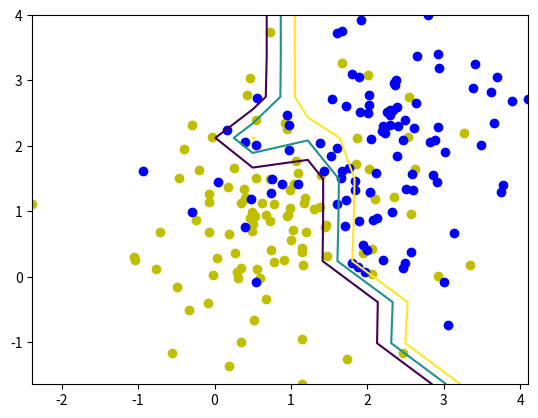

Write the Python code that produced this figure.
import numpy as np
import matplotlib.pyplot as plt

class Layer():
    def __init__(self, input_size, nodes, activation=None, layerid=0, addBias=True):
        self.addBias = addBias
        
        if self.addBias:
            self.inputs = input_size + 1
        else:
            self.inputs = input_size
            
        self.nodes = nodes
        self.weights = self._xavier_init(self.inputs, nodes)
        self.activationFunction = activation
        self.layerid = layerid
        
    def _xavier_init(self, input_size, output_size):
        return np.random.randn(input_size, output_size) * np.sqrt(2.0 / (input_size + output_size))

    def forwards(self, inputs):
        if self.addBias:
            if len(inputs.shape) == 1:
                inputs_wbias = np.insert(inputs, 0, 1, axis=0)
            elif len(inputs.shape) == 2:
                inputs_wbias = np.insert(inputs, 0, 1, axis=1)
            else:
                #only 1d or 2d
                raise(ValueError(f'{inputs.shape} can only 1d or 2d'))
        else:
            inputs_wbias = inputs

        if not self._canMultiply(inputs_wbias, self.weights):
            raise(ValueError(f'{inputs_wbias.shape} can not be broadcast with {self.weights.shape}'))

        return np.matmul(inputs_wbias, self.weights)
    
    def backwards(self, backprop_errors):
        if not self._canMultiply(backprop_errors, self.weights[1:].T):
            raise(ValueError(f'{backprop_errors.shape} can not be broadcast with {self.weights[1:].T.shape}'))
        
        #calculate backwards without bias weights
        return np.matmul(backprop_errors, self.weights[1:].T)
    
    def activation(self, activations):
        if self.activationFunction:
            return self.activationFunction.calc(activations)
        
    def _canMultiply(self, m1, m2):
        sh1 = np.shape(m1)
        sh2 = np.shape(m2)

        if len(sh1) == 1 and sh1[0] != sh2[0]:
            return False
        elif len(sh1) == 2 and sh1[1] != sh2[0]:
            return False
        else:
            return True

class BackpropStructure():
    def __init__(self):
        self.preActivations = []
        self.postActivations = []
        self.delta = []
        self.loss = []
        self.wGradient = []
        
    def clear(self):
        self.preActivations = []
        self.postActivations = []
        self.delta = []
        self.loss = []
        self.wGradient = []

class Network():
    def __init__(self, structure, loss):
        self.llayers = len(structure)
        self.layers = []
        self.batchSize = 0
        self.inputSize = 0
        self.targetSize = 0
        self.training = False
        self.lf = loss
        
        self.backprop = BackpropStructure()
        
        for layer in range(self.llayers):
            self.layers.append(Layer(input_size=structure[layer]['inputs'], 
                                     nodes=structure[layer]['nodes'],
                                     activation=structure[layer]['activation'],
                                     layerid=layer,
                                     addBias=True))
            
    def forward(self, inputs, targets=None):
        
        self.backprop.clear()
        self.batchSize = inputs.shape[0]
        
        try:
            self.inputSize = inputs.shape[1]
        except IndexError:
            self.inputSize = 1
        
        x = inputs
        
        if self.training:
            self.backprop.postActivations.append(x)
            self.backprop.preActivations.append(x)
            
            try:
                self.targetSize = targets.shape[1]
            except IndexError:
                self.targetSize = 1
            
            if targets.shape[0] != self.batchSize:
                raise(TypeError, f'number of input batches: {self.batchSize} does not match number of output batches: {targets.shape[0]}')
            
        for layer in self.layers:
            x = layer.forwards(x)
            x_act = layer.activation(x)
            
            if self.training:
                self.backprop.preActivations.append(x)
                self.backprop.postActivations.append(x_act)
            
            #set input for next layer to post activations
            x = x_act
                
        outputs = x_act
            
        if self.training:
            outputs = outputs.reshape(self.batchSize, self.targetSize)
            targets = targets.reshape(self.batchSize, self.targetSize)

            self.backprop.loss = self.calcLoss(outputs, targets)
            self.backprop.delta.append(layer.activationFunction.reverse(outputs) - layer.activationFunction.reverse(targets))

        return outputs
    
    def backward(self):
            
        #backpropogate deltas
        for layer in range(self.llayers-1,0,-1):
            #calculate forward prop activations through the derivative of the layers activation function
            activations = self.layers[layer].activationFunction.derivative(self.backprop.preActivations[layer])
            
            #backprop deltas to previous layer
            deltaNextLayer = self.backprop.delta[0]
            deltaThisLayer = self.layers[layer].backwards(deltaNextLayer) * activations
            
            self.backprop.delta.insert(0, deltaThisLayer)
                
        #calculate gradient for each weight
        for layer in range(self.llayers):
            gradient = []
            activations = self.backprop.postActivations[layer]
            
            #add bias activations back for gradient calculation
            activations_wbias = np.insert(activations, 0, 1, axis=1)
                
            for batch_sample in range(self.batchSize):
                
                #Calculate gradient for every weight in this layer with every data sample
                activations_reshaped = activations_wbias[batch_sample].reshape((len(activations_wbias[batch_sample]),1))
                delta_reshaped = self.backprop.delta[layer][batch_sample].reshape((1,len(self.backprop.delta[layer][batch_sample])))
                    
                gradient.append(np.matmul(activations_reshaped, delta_reshaped))
            
            self.backprop.wGradient.insert(layer, sum(gradient))
                
        return self.backprop.wGradient
    
    def sgd(self, gradient, lr=0.001, lb=0):
        for i, layer in enumerate(self.layers):
            if layer.weights.shape != gradient[i].shape:
                raise(ValueError(f'{layer.weights.shape} not the same size as {gradient[i].shape}'))
            layer.weights = (1-lr*lb)*layer.weights - lr*gradient[i]
        
    def calcLoss(self, y, t):
        # weight decay needs to be reshaped to fit loss matrix shape
        return self.lf.loss(y, t) #+ self.weightDecayLoss()

    def train(self):
        self.training = True
        self.loss = np.empty(0)
        return 1

    def evaluate(self):
        self.training = False
        self.loss = np.empty(0)
        return 1
    
    def weightDecayLoss(self, l=2):
        return 0


class RegressionLoss():
    def __init__(self):
        pass
    
    def loss(self, y, t):
        if y.shape == t.shape:
            #squared loss
            return 1/2 * pow(y-t,2)
        else:
            raise(f'loss cannot be calculated across {y.shape} and {t.shape}')
    
    
class ClassificationLoss():
    def __init__(self):
        pass
    
    def loss(self, y, t):
        if y.shape == t.shape:
            #cross entropy loss
            return -(t*np.log(y) + (1-t)*np.log(1-y))
        else:
            raise(f'loss cannot be calculated across {y.shape} and {t.shape}')
            

class ReLU():
    def __init(self):
        pass
    
    def calc(self, x):
        return np.maximum(0, x)
        
    def derivative(self, x):
        return np.where(x > 0, 1, 0)
    
    def reverse(self, x):
        return x
    
    
class LeakyReLU():
    def __init(self):
        pass
    
    def calc(self, x):
        return np.maximum(0.1*x, x)
        
    def derivative(self, x):
        return np.where(x > 0, 1, 0.1)
    
    def reverse(self, x):
        raise(ValueError, "NOT IMPLIMENTED YET")
        return 0
    
    
class Linear():
    def __init(self):
        pass
    
    def calc(self, x):
        return x
        
    def derivative(self, x):
        return np.ones(x.shape)
    
    def reverse(self, x):
        return x
    
    
class Sigmoid():
    def __init__(self):
        pass
    
    def calc(self, x):
        return 1 / (1 + np.exp(-x))
        
    def derivative(self, x):
        sigmoid_x = self.calc(x)
        return sigmoid_x * (1 - sigmoid_x)
    
    def reverse(self, x):
        # Avoid issues with log and division by zero
        x = np.clip(x, 1e-2, 1 - 1e-2)
        return np.log(x / (1 - x))
    
"""
class TanH():
    def __init(self):
        pass
    
    def calc(self, x):
        return (np.exp(x) - np.exp(-x)) / (np.exp(x) + np.exp(-x))
        
    def derivative(self, x):
        return 1 - pow((np.exp(x) - np.exp(-x)) / (np.exp(x) + np.exp(-x)),2)
"""

"""
class Softmax():
    def __init__(self):
        pass
    
    def calc(self, x):
        return 1 / (1 + np.exp(-x))
        
    def derivative(self, x):
        sigmoid_x = self.calc(x)
        return sigmoid_x * (1 - sigmoid_x)
    
    def reverse(self, x):
        # Avoid issues with log and division by zero
        x = np.clip(x, 1e-7, 1 - 1e-7)
        return np.log(x / (1 - x))
"""
        

network = [{'inputs':2,  'nodes':100, 'activation': ReLU()},
           {'inputs':100, 'nodes':100, 'activation': ReLU()},
           {'inputs':100, 'nodes':100, 'activation': ReLU()},
           {'inputs':100, 'nodes':1,  'activation': Sigmoid()}]


test_nn = Network(structure=network, loss=ClassificationLoss())

inputs_train00 = np.ones((100,1)) + np.random.randn(100,1)
inputs_train01 = np.ones((100,1)) + np.random.randn(100,1)
targets0 = np.zeros((100,1))

inputs_train10 = 2*np.ones((100,1)) + np.random.randn(100,1)
inputs_train11 = 2*np.ones((100,1)) + np.random.randn(100,1)
target1 = np.ones((100,1))

X = np.zeros((200,3))
X[:,0] = np.concatenate([inputs_train00, inputs_train10]).T
X[:,1] = np.concatenate([inputs_train01, inputs_train11]).T
X[:,2] = np.concatenate([targets0, target1]).T

np.random.shuffle(X)

test_nn.train()


for i in range(0,1000):
    print(f'epoch: {i}')
    test_nn.train()
    out = test_nn.forward(X[:,0:2], X[:,2])
    print('training loss:' + str(sum(test_nn.backprop.loss)))
    grad = test_nn.backward()
    test_nn.sgd(grad, lr=0.001, lb=0)
    
    
test_nn.evaluate()

x11 = np.linspace(np.min(X[:,0]), np.max(X[:,0]), 10)
x22 = np.linspace(np.min(X[:,1]), np.max(X[:,1]), 10)

grid = np.meshgrid(x11,x22)
positions = np.vstack([grid[0].ravel(), grid[1].ravel()]).T
        
db_inputs = np.asarray(positions)
db_outs = test_nn.forward(db_inputs)

x0 = X[np.where(X[:,2]==0),:]
x1 = X[np.where(X[:,2]==1),:]
z = db_outs.reshape((10,10))

plt.scatter(x0[0][:,0], x0[0][:,1], color='y')
plt.scatter(x1[0][:,0], x1[0][:,1], color='b')
plt.contour(grid[0], grid[1], z, levels=[0.25, 0.5, 0.75])

        
